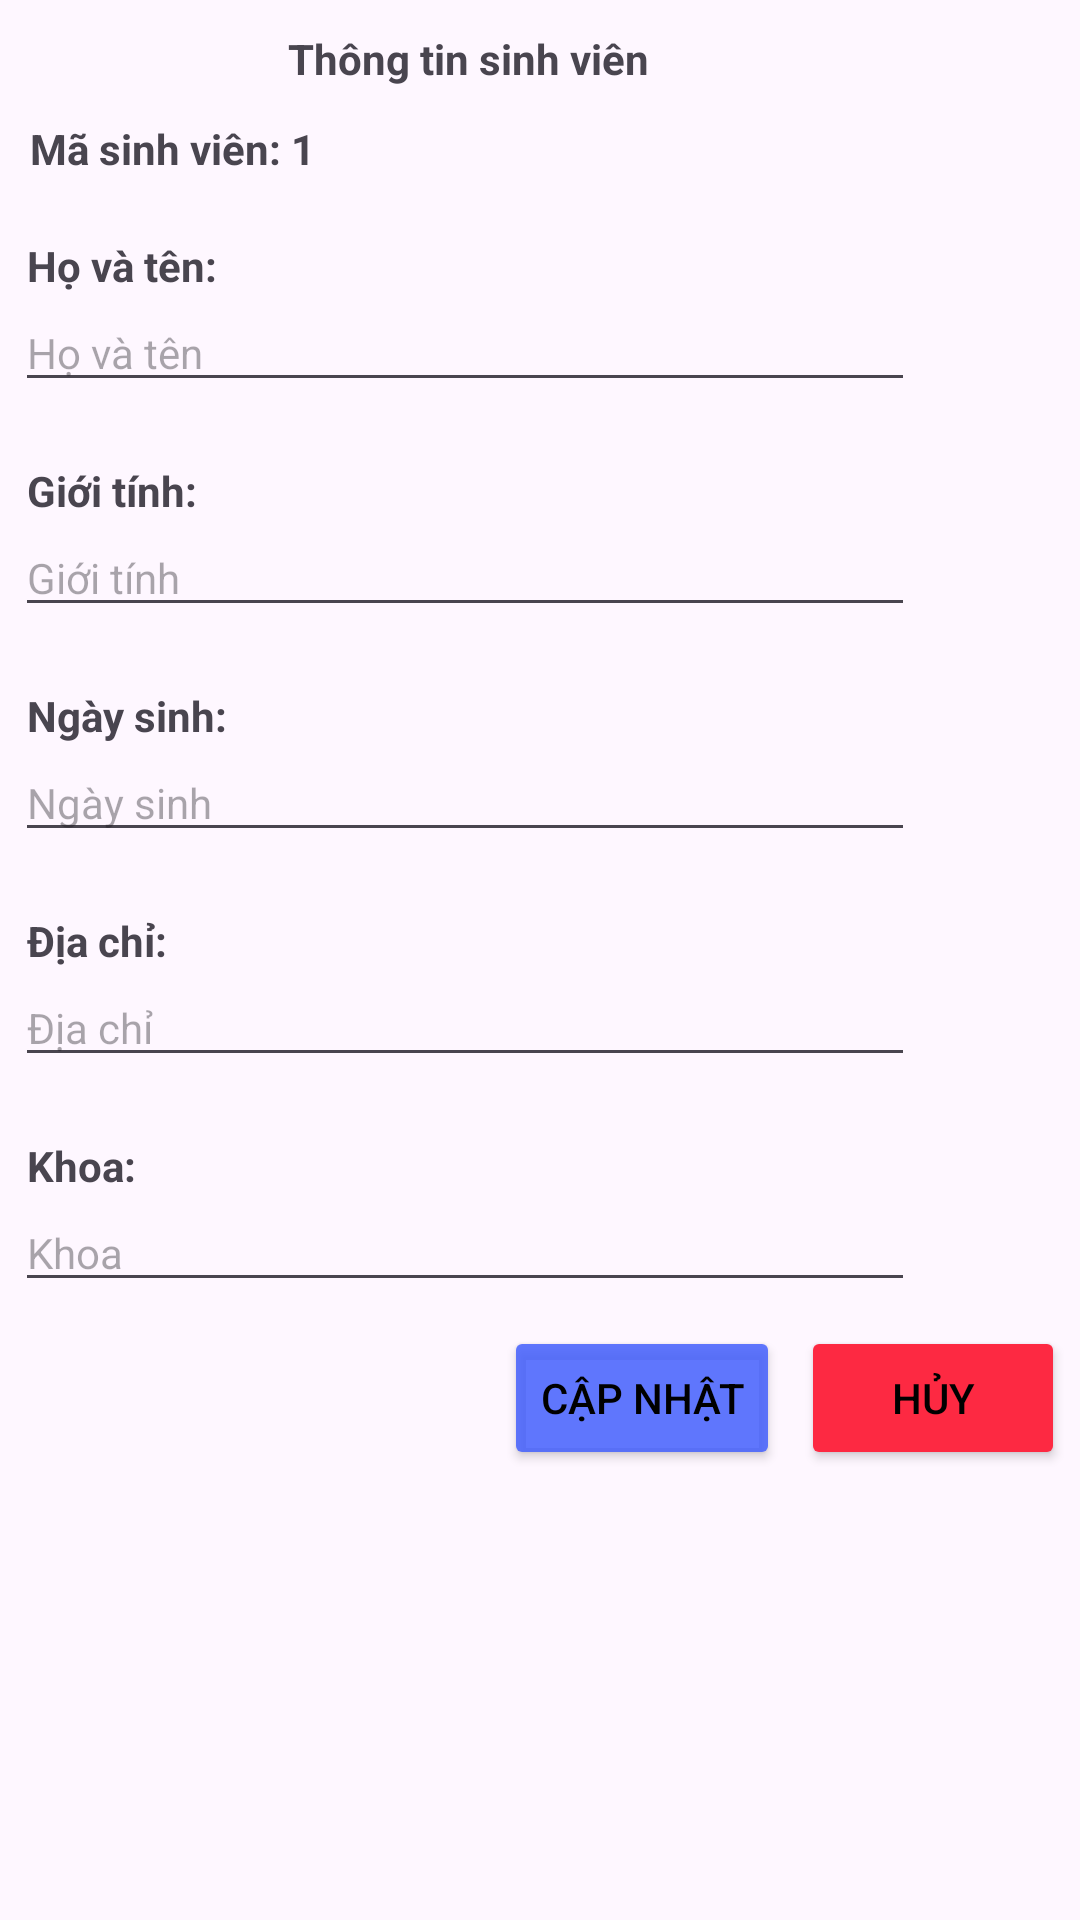

Reconstruct the res/layout file that produces this screen, plus the resources it refers to.
<!-- AndroidManifest.xml: application theme Theme.LeTienDat_22520214_LAB03 -->
<!-- res/layout/update_dialog.xml -->
<?xml version="1.0" encoding="utf-8"?>
<androidx.constraintlayout.widget.ConstraintLayout xmlns:android="http://schemas.android.com/apk/res/android"
    xmlns:app="http://schemas.android.com/apk/res-auto"
    xmlns:tools="http://schemas.android.com/tools"
    android:layout_width="match_parent"
    android:layout_height="match_parent">

    <TextView
        android:id="@+id/textView3"
        android:layout_width="wrap_content"
        android:layout_height="wrap_content"
        android:layout_marginStart="96dp"
        android:layout_marginTop="10dp"
        android:text="Thông tin sinh viên"
        android:textStyle="bold"
        app:layout_constraintStart_toStartOf="parent"
        app:layout_constraintTop_toTopOf="parent" />

    <TextView
        android:id="@+id/tvId"
        android:layout_width="wrap_content"
        android:layout_height="wrap_content"
        android:layout_marginStart="10dp"
        android:layout_marginTop="40dp"
        android:text="Mã sinh viên: 1"
        android:textStyle="bold"
        app:layout_constraintStart_toStartOf="parent"
        app:layout_constraintTop_toTopOf="parent" />
    <TextView
        android:id="@+id/tvName"
        android:layout_width="wrap_content"
        android:layout_height="wrap_content"
        android:layout_marginStart="9dp"
        android:layout_marginTop="20dp"
        android:text="Họ và tên:"
        android:textStyle="bold"
        app:layout_constraintStart_toStartOf="parent"
        app:layout_constraintTop_toBottomOf="@+id/tvId" />
    <EditText
        android:id="@+id/etName"
        android:layout_width="300dp"
        android:layout_marginHorizontal="5dp"
        android:layout_height="wrap_content"
        android:ems="10"
        android:hint="Họ và tên"
        android:textSize="14sp"
        android:inputType="text"
        app:layout_constraintStart_toStartOf="parent"
        app:layout_constraintTop_toBottomOf="@+id/tvName" />
    <TextView
        android:id="@+id/tvSex"
        android:layout_width="wrap_content"
        android:layout_height="wrap_content"
        android:layout_marginStart="9dp"
        android:layout_marginTop="20dp"
        android:text="Giới tính:"
        android:textStyle="bold"
        app:layout_constraintStart_toStartOf="parent"
        app:layout_constraintTop_toBottomOf="@+id/etName" />
    <EditText
        android:id="@+id/etSex"
        android:layout_width="300dp"
        android:layout_marginHorizontal="5dp"
        android:layout_height="wrap_content"
        android:ems="10"
        android:hint="Giới tính"
        android:textSize="14sp"
        android:inputType="text"
        app:layout_constraintStart_toStartOf="parent"
        app:layout_constraintTop_toBottomOf="@+id/tvSex" />

    <TextView
        android:id="@+id/tvBirthday"
        android:layout_width="wrap_content"
        android:layout_height="wrap_content"
        android:layout_marginStart="9dp"
        android:layout_marginTop="20dp"
        android:text="Ngày sinh:"
        android:textStyle="bold"
        app:layout_constraintStart_toStartOf="parent"
        app:layout_constraintTop_toBottomOf="@+id/etSex" />
    <EditText
        android:id="@+id/etBirthday"
        android:layout_width="300dp"
        android:layout_marginHorizontal="5dp"
        android:layout_height="wrap_content"
        android:ems="10"
        android:inputType="text"
        android:hint="Ngày sinh"
        android:textSize="14sp"
        app:layout_constraintStart_toStartOf="parent"
        app:layout_constraintTop_toBottomOf="@+id/tvBirthday" />

    <TextView
        android:id="@+id/tvAddress"
        android:layout_width="wrap_content"
        android:layout_height="wrap_content"
        android:layout_marginStart="9dp"
        android:layout_marginTop="20dp"
        android:text="Địa chỉ:"
        android:textStyle="bold"
        app:layout_constraintStart_toStartOf="parent"
        app:layout_constraintTop_toBottomOf="@+id/etBirthday" />
    <EditText
        android:id="@+id/etAddress"
        android:layout_width="300dp"
        android:layout_marginHorizontal="5dp"
        android:layout_height="wrap_content"
        android:ems="10"
        android:inputType="text"
        android:hint="Địa chỉ"
        android:textSize="14sp"
        app:layout_constraintStart_toStartOf="parent"
        app:layout_constraintTop_toBottomOf="@+id/tvAddress" />

    <TextView
        android:id="@+id/tvFaculty"
        android:layout_width="wrap_content"
        android:layout_height="wrap_content"
        android:layout_marginStart="9dp"
        android:layout_marginTop="20dp"
        android:text="Khoa:"
        android:textStyle="bold"
        app:layout_constraintStart_toStartOf="parent"
        app:layout_constraintTop_toBottomOf="@+id/etAddress" />
    <EditText
        android:id="@+id/etFaculty"
        android:layout_width="300dp"
        android:layout_marginHorizontal="5dp"
        android:layout_height="wrap_content"
        android:ems="10"
        android:inputType="text"
        android:hint="Khoa"
        android:textSize="14sp"
        app:layout_constraintStart_toStartOf="parent"
        app:layout_constraintTop_toBottomOf="@+id/tvFaculty" />

    <Button
        android:id="@+id/btnUpdateStudent"
        android:layout_width="wrap_content"
        android:layout_height="wrap_content"
        android:layout_marginTop="8dp"
        app:cornerRadius="5dp"
        android:backgroundTint="#D8435FFD"
        android:layout_marginEnd="100dp"
        android:text="Cập nhật"
        android:textColor="@color/black"
        app:layout_constraintEnd_toEndOf="parent"
        app:layout_constraintTop_toBottomOf="@+id/etFaculty" />
    <Button
        android:id="@+id/btnCancelUpdate"
        android:layout_width="wrap_content"
        android:layout_height="wrap_content"
        android:layout_marginTop="8dp"
        app:cornerRadius="5dp"
        android:backgroundTint="#FD2942"
        android:layout_marginEnd="5dp"
        android:layout_marginBottom="10dp"
        android:text="Hủy"
        android:textColor="@color/black"
        app:layout_constraintEnd_toEndOf="parent"
        app:layout_constraintTop_toBottomOf="@+id/etFaculty" />


</androidx.constraintlayout.widget.ConstraintLayout>
<!-- resources referenced by this layout -->
<resources>
  <style name="Theme.LeTienDat_22520214_LAB03" parent="Base.Theme.LeTienDat_22520214_LAB03" />
  <style name="Base.Theme.LeTienDat_22520214_LAB03" parent="Theme.Material3.DayNight.NoActionBar">
          
          
      </style>
  <!-- not gathered from this repository: default colours our renderer supplied (Android Studio template values) -->
  <color name="black">#FF000000</color>
</resources>
